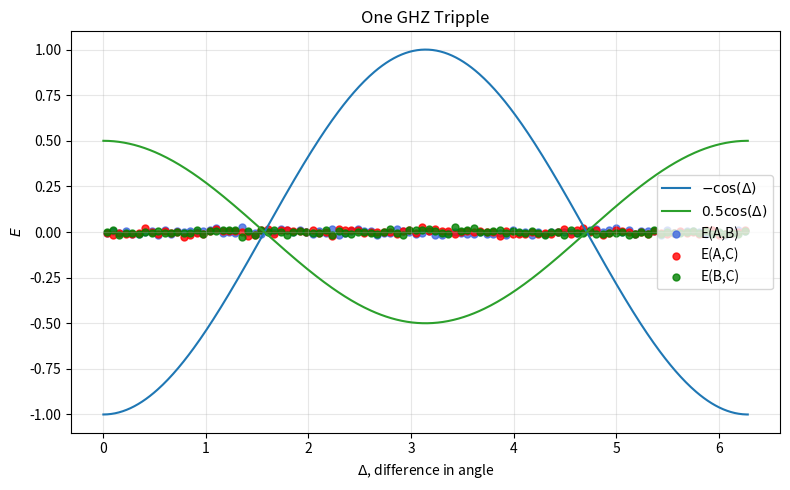
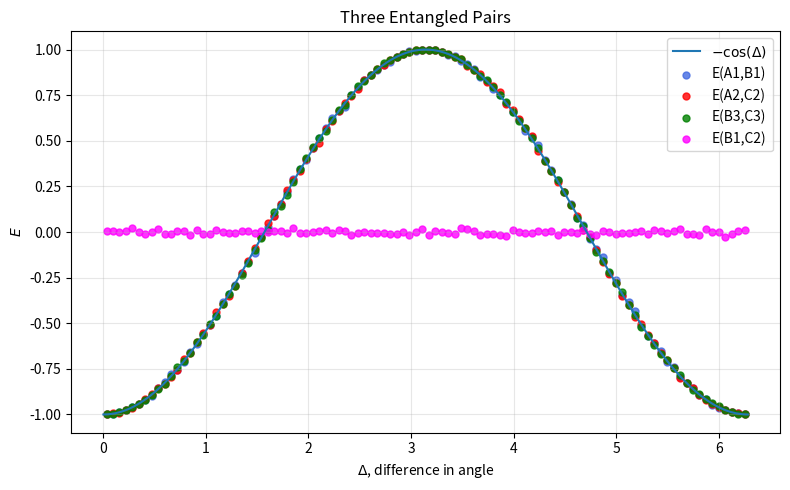

Source code (Python) for these figures, in order:
# -*- coding: utf-8 -*-
"""
Created on Thu Feb 19 07:16:27 2026

@author: Tom Dunbar
"""

import numpy as np
import matplotlib.pyplot as plt


# ------------------------------------
# Parameters
# ------------------------------------
N = 1_000_000       # number of trials

num_bins = 100       # bins for delta histogram
bins = np.linspace(0, 2*np.pi, num_bins + 1)
bin_centers = 0.5 * (bins[:-1] + bins[1:])

def QMtheoryPair(x,y):
# ------------------------------------
# Quantum singlet outcomes Monte Carlo
# ------------------------------------
    #collaspe the wavefcn by measuring on x    
    X = np.random.choice([-1, 1], size=N)
    
    #Probability that X == Y, given x and y
    p_equal = (1 - np.cos(x-y)) / 2
    
    rn = np.random.uniform(0, 1, N)  #random number
    # If rn < p_equal → Y = X
    # else → Y = -X
    Y = np.where(rn < p_equal, X, -X)
    
    return X,Y

def QMtheoryGHZ(x,y,z):  #my understanding of how the GHZ state is
# ------------------------------------
# Quantum GHZ state
# ------------------------------------
    #collaspe the wavefcn by measuring on x    
    X = np.random.choice([-1, 1], size=N)
    
    #Probability that X == Y, given x and y
    p_equal = (1 - np.cos(x-y)) / 2
    
    rn = np.random.uniform(0, 1, N)  #random number
    # If rn < p_equal → Y = X
    # else → Y = -X
    Y = np.where(rn < p_equal, X, -X)
    
    #Probability that X == Z, given x and Z
    p_equal = (1 - np.cos(x-z)) / 2
    
    rn = np.random.uniform(0, 1, N)  #random number
    # If rn < p_equal → Z = X
    # else → Z = -X
    Z = np.where(rn < p_equal, X, -X)
    
    return X,Y,Z


def ghz3_sample(x, y, z):   #alternate understanding
    """
    Sample (X, Y, Z) in {+1, -1} for equatorial measurements
    on a 3-qubit GHZ state with measurement angles x, y, z.
    
    Parameters:
        x, y, z : float
            Measurement angles (radians)
    
    Returns:
        (X, Y, Z) : tuple of ints (+1 or -1)
    """
    # Step 1: sample X and Y uniformly
    X = np.random.choice([-1, 1], size=N)
    Y = np.random.choice([-1, 1], size=N)
    
    # Step 2: sample product P = XYZ
    p_equal = (1 + np.cos(x + y + z)) / 2
    rn = np.random.uniform(0, 1, N)  #random number
    
    P = np.where(rn < p_equal, 1, -1)
    
    # Step 3: determine Z
    Z = P * X * Y
    
    return X, Y, Z


def EXYdelta(X, Y, delta, bins):
    """
    Compute correlation E(XY) binned by delta (fully vectorized).

    Parameters
    ----------
    X, Y : arrays of ±1 outcomes
    delta : array of angle differences (same length)
    bins : array of bin edges

    Returns
    -------
    E : array of correlations per bin
    """

    # Bin index for each delta (0 to num_bins-1)
    bin_indices = np.digitize(delta, bins) - 1

    num_bins = len(bins) - 1

    # Remove out-of-range values (just in case)
    valid = (bin_indices >= 0) & (bin_indices < num_bins)

    bin_indices = bin_indices[valid]
    XY = (X * Y)[valid]

    # Count how many samples per bin
    counts = np.bincount(bin_indices, minlength=num_bins)

    # Sum of XY per bin
    sums = np.bincount(bin_indices, weights=XY, minlength=num_bins)

    # Compute mean safely
    E = np.full(num_bins, np.nan)
    nonzero = counts > 0
    E[nonzero] = sums[nonzero] / counts[nonzero]

    return E

# ------------------------------------
# Random measurement angles
# ------------------------------------
a = np.random.uniform(0, 2*np.pi, N)
b = np.random.uniform(0, 2*np.pi, N)
c = np.random.uniform(0, 2*np.pi, N)

# Compute deltas
delta_ab = (a - b) % (2*np.pi)
delta_ac = (a - c) % (2*np.pi)
delta_bc = (b - c) % (2*np.pi)


# -----------------------------------
# GHZ sampling (vectorized)
# -----------------------------------
#A,B,C = QMtheoryGHZ(a, b, c)
A,B,C =  ghz3_sample(a, b, c)


# Compute pairwise correlations
E_AB = EXYdelta(A, B, delta_ab, bins)
E_AC = EXYdelta(A, C, delta_ac, bins)
E_BC = EXYdelta(B, C, delta_bc, bins)


# -----------------------------------
# Three pairs
# -----------------------------------
A1,B1 = QMtheoryPair(a, b)
A2,C2 = QMtheoryPair(a, c)
B3,C3 = QMtheoryPair(b, c)


E_A1B1 = EXYdelta(A1, B1, delta_ab, bins)
E_A2C2 = EXYdelta(A2, C2, delta_ac, bins)
E_B3C3 = EXYdelta(B3, C3, delta_bc, bins)

E_B1C2 = EXYdelta(B1, C2, delta_bc, bins)



# ------------------------------------
# Ideal and Monte Carlo results
# ------------------------------------
delta_fine = np.linspace(0, 2*np.pi, 500)
E_qm_ideal  = -np.cos(delta_fine)
#E_BC_ideal = np.cos(delta_fine) * np.cos(delta_fine)
E_BC_ideal = 1/2*np.cos(delta_fine)

plt.figure(figsize=(8,5))

# Ideal curves
plt.plot(delta_fine, E_qm_ideal,
         color="tab:blue",
         linewidth=1.5,
         label="$-\\cos(\Delta)$")

plt.plot(delta_fine, E_BC_ideal,
         color="tab:green",
         linewidth=1.5,
         #label="Ideal QM  $\\cos(a-b)\\cos(a-c)$"
         label="$0.5\\cos(\Delta)$")

# Monte Carlo points
plt.scatter(bin_centers, E_AB,
            color="royalblue",
            s=25,
            alpha=0.8,
            label="E(A,B)")

plt.scatter(bin_centers, E_AC,
            color="red",
            s=25,
            alpha=0.8,
            label="E(A,C)")

plt.scatter(bin_centers, E_BC,
            color="green",
            s=25,
            alpha=0.8,
            label="E(B,C)")

plt.xlabel(r"$\Delta$, difference in angle")
plt.ylabel(r"$E$")
plt.title("One GHZ Tripple")

plt.legend()
plt.grid(alpha=0.3)
plt.tight_layout()
plt.show()



plt.figure(figsize=(8,5))

# Ideal curves
plt.plot(delta_fine, E_qm_ideal,
         color="tab:blue",
         linewidth=1.5,
         label="$-\\cos(\Delta)$")

# Monte Carlo points
plt.scatter(bin_centers, E_A1B1,
            color="royalblue",
            s=25,
            alpha=0.8,
            label="E(A1,B1)")

plt.scatter(bin_centers, E_A2C2,
            color="red",
            s=25,
            alpha=0.8,
            label="E(A2,C2)")

plt.scatter(bin_centers, E_B3C3,
            color="green",
            s=25,
            alpha=0.8,
            label="E(B3,C3)")

plt.scatter(bin_centers, E_B1C2,
            color="magenta",
            s=25,
            alpha=0.8,
            label="E(B1,C2)")

plt.xlabel(r"$\Delta$, difference in angle")
plt.ylabel(r"$E$")
plt.title("Three Entangled Pairs")

plt.legend()
plt.grid(alpha=0.3)
plt.tight_layout()
plt.show()
